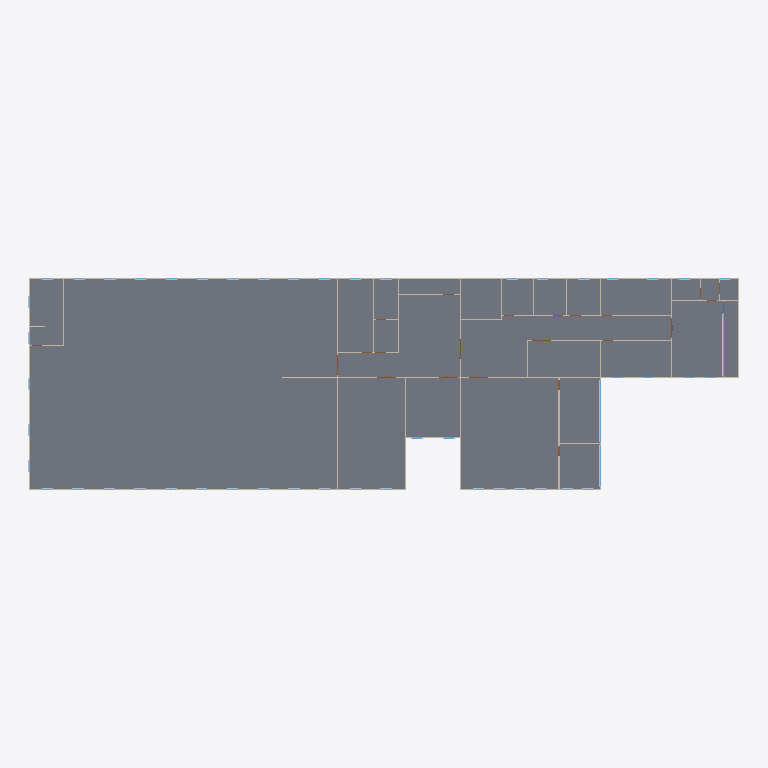
Plan cut of the same IFC building model at storey 'L2' (level 7.00 m, cut at 8.40 m), seen from above with north up, elements coloured by IFC class (only those large enough to see are counted): 33 walls (beige), 3 windows (light blue), 3 other elements (light grey), 1 slab (grey). Cut surfaces are drawn darker.
Extent 69.3 m × 20.7 m × 22.5 m (x, y, z). Storeys (5): L1 at 0.00 m; L2 at 7.00 m; L3 at 13.00 m; L4 at 17.00 m; L5 at 22.30 m. Elements (725): 454 IfcBuildingElementProxy, 115 IfcWindow, 90 IfcWall, 60 IfcDoor, 5 IfcSlab, 1 IfcBeam.

HEADER;
FILE_DESCRIPTION(('ViewDefinition [CoordinationView, QuantityTakeOffAddOnView]','RevitIdentifiers [ContentGUID: 8b272b1b-2d0d-45ee-92e0-40e388b827ac, VersionGUID: c18124eb-4bd1-43c1-9c54-79814119dd15, NumberOfSaves: 53]','CoordinateReference [CoordinateBase: Shared Coordinates, ProjectSite: Default Site]'),'2;1');
FILE_NAME('Final_WoosinTech.ifc','2026-03-26T08:29:45-08:00',(''),(''),'ODA SDAI 25.12','Autodesk Revit 26.2.0.20 (ENU) - IFC 26.2.0.20','');
FILE_SCHEMA(('IFC4X3'));
ENDSEC;
DATA;
#29=IFCPROJECT('2B9oiRBGr5xfBWGEDtHzXS',#18,'Project Number',$,$,'Project Name','Project Status',(#24),#133550);
#56=IFCSITE('2B9oiRBGr5xfBWGEDtHzXU',#18,'Default',$,$,#55,$,$,.ELEMENT.,(42,21,31,401672),(-71,-3,-24,-345703),0.0,$,$);
#34=IFCBUILDING('2B9oiRBGr5xfBWGEDtHzXT',#18,'Building Name',$,$,#32,$,'Building Name',.ELEMENT.,$,$,#33);
#37=IFCBUILDINGSTOREY('2JF4e6axWHqu3u0C1FZlmi',#18,'L1',$,'Level:8mm Head',#36,$,'L1',.ELEMENT.,0.0);
#41=IFCBUILDINGSTOREY('21NWFdPY1C4Ql4nee9F9MF',#18,'L2',$,'Level:8mm Head',#40,$,'L2',.ELEMENT.,7000.000000000001);
#45=IFCBUILDINGSTOREY('1vrNmiVxH3Zf0Lt_f6lsXA',#18,'L3',$,'Level:8mm Head',#44,$,'L3',.ELEMENT.,13000.0);
#49=IFCBUILDINGSTOREY('1vrNmiVxH3Zf0Lt_f6lsnr',#18,'L4',$,'Level:8mm Head',#48,$,'L4',.ELEMENT.,17000.0);
#53=IFCBUILDINGSTOREY('1vrNmiVxH3Zf0Lt_f6lsq4',#18,'L5',$,'Level:8mm Head',#52,$,'L5',.ELEMENT.,22300.000000000004);
#122277=IFCSLAB('0dpFQ$f213TRdEhy71KY5j',#18,'Floor:Concrete 150mm:1749614',$,'Floor:Concrete 150mm',#122252,#122276,'1749614',.FLOOR.);
#33741=IFCWALL('0FB0hIE7PC3gVNpdBQH$ej',#18,'Basic Wall:Exterior - Urethane Panel THK100 (0.5 + Ins + 0.8):1713247',$,'Basic Wall:Exterior - Urethane Panel THK100 (0.5 + Ins + 0.8)',#33729,#33733,'1713247',.NOTDEFINED.);
#33949=IFCWALL('0FB0hIE7PC3gVNpdBQH$eH',#18,'Basic Wall:Exterior - Urethane Panel THK100 (0.5 + Ins + 0.8):1713251',$,'Basic Wall:Exterior - Urethane Panel THK100 (0.5 + Ins + 0.8)',#33937,#33941,'1713251',.NOTDEFINED.);
#86816=IFCWALL('1vrNmiVxH3Zf0Lt_f6ltCs',#18,'Basic Wall:Exterior - Urethane Panel THK100 (0.5 + Ins + 0.8):1731351',$,'Basic Wall:Exterior - Urethane Panel THK100 (0.5 + Ins + 0.8)',#86804,#86808,'1731351',.NOTDEFINED.);
#86862=IFCWALL('1vrNmiVxH3Zf0Lt_f6ltKm',#18,'Basic Wall:Exterior - Urethane Panel THK100 (0.5 + Ins + 0.8):1731857',$,'Basic Wall:Exterior - Urethane Panel THK100 (0.5 + Ins + 0.8)',#86850,#86854,'1731857',.NOTDEFINED.);
#38259=IFCWALL('1vrNmiVxH3Zf0Lt_f6locL',#18,'Basic Wall:Exterior - Urethane Panel THK100 (0.5 + Ins + 0.8):1716660',$,'Basic Wall:Exterior - Urethane Panel THK100 (0.5 + Ins + 0.8)',#38247,#38251,'1716660',.NOTDEFINED.);
#38995=IFCWALL('1vrNmiVxH3Zf0Lt_f6lr8r',#18,'Basic Wall:Exterior - Urethane Panel THK100 (0.5 + Ins + 0.8):1722900',$,'Basic Wall:Exterior - Urethane Panel THK100 (0.5 + Ins + 0.8)',#38983,#38987,'1722900',.NOTDEFINED.);
#33995=IFCWALL('0FB0hIE7PC3gVNpdBQH$eM',#18,'Basic Wall:Exterior - Urethane Panel THK100 (0.5 + Ins + 0.8):1713252',$,'Basic Wall:Exterior - Urethane Panel THK100 (0.5 + Ins + 0.8)',#33983,#33987,'1713252',.NOTDEFINED.);
#33787=IFCWALL('0FB0hIE7PC3gVNpdBQH$eI',#18,'Basic Wall:Exterior - Urethane Panel THK100 (0.5 + Ins + 0.8):1713248',$,'Basic Wall:Exterior - Urethane Panel THK100 (0.5 + Ins + 0.8)',#33775,#33779,'1713248',.NOTDEFINED.);
#38627=IFCWALL('1vrNmiVxH3Zf0Lt_f6loCt',#18,'Basic Wall:Exterior - Urethane Panel THK100 (0.5 + Ins + 0.8):1719062',$,'Basic Wall:Exterior - Urethane Panel THK100 (0.5 + Ins + 0.8)',#38615,#38619,'1719062',.NOTDEFINED.);
#92174=IFCWALL('3sh$hbNXzDQPZdWYgWd7Rq',#18,'Basic Wall:Exterior - Urethane Panel THK100 (0.5 + Ins + 0.8):1738026',$,'Basic Wall:Exterior - Urethane Panel THK100 (0.5 + Ins + 0.8)',#92162,#92166,'1738026',.NOTDEFINED.);
#38903=IFCWALL('1vrNmiVxH3Zf0Lt_f6lr1T',#18,'Basic Wall:Exterior - Urethane Panel THK100 (0.5 + Ins + 0.8):1722492',$,'Basic Wall:Exterior - Urethane Panel THK100 (0.5 + Ins + 0.8)',#38891,#38895,'1722492',.NOTDEFINED.);
#39041=IFCWALL('1vrNmiVxH3Zf0Lt_f6lrDv',#18,'Basic Wall:Exterior - Urethane Panel THK100 (0.5 + Ins + 0.8):1723224',$,'Basic Wall:Exterior - Urethane Panel THK100 (0.5 + Ins + 0.8)',#39029,#39033,'1723224',.NOTDEFINED.);
#4284=IFCWALL('0Ib4MzjLjEY97eSsnoQ$ZN',#18,'Basic Wall:Exterior - Urethane Panel THK100 (0.5 + Ins + 0.8):1669837',$,'Basic Wall:Exterior - Urethane Panel THK100 (0.5 + Ins + 0.8)',#4272,#4276,'1669837',.NOTDEFINED.);
#38351=IFCWALL('1vrNmiVxH3Zf0Lt_f6loln',#18,'Basic Wall:Exterior - Urethane Panel THK100 (0.5 + Ins + 0.8):1717200',$,'Basic Wall:Exterior - Urethane Panel THK100 (0.5 + Ins + 0.8)',#38339,#38343,'1717200',.NOTDEFINED.);
#38397=IFCWALL('1vrNmiVxH3Zf0Lt_f6lood',#18,'Basic Wall:Exterior - Urethane Panel THK100 (0.5 + Ins + 0.8):1717382',$,'Basic Wall:Exterior - Urethane Panel THK100 (0.5 + Ins + 0.8)',#38385,#38389,'1717382',.NOTDEFINED.);
#4389=IFCWALL('0Ib4MzjLjEY97eSsnoQmPo',#18,'Basic Wall:Exterior - Urethane Panel THK100 (0.5 + Ins + 0.8):1672296',$,'Basic Wall:Exterior - Urethane Panel THK100 (0.5 + Ins + 0.8)',#4377,#4381,'1672296',.NOTDEFINED.);
#38213=IFCWALL('1vrNmiVxH3Zf0Lt_f6lpU$',#18,'Basic Wall:Exterior - Urethane Panel THK100 (0.5 + Ins + 0.8):1716126',$,'Basic Wall:Exterior - Urethane Panel THK100 (0.5 + Ins + 0.8)',#38201,#38205,'1716126',.NOTDEFINED.);
#122709=IFCWINDOW('29XUTLPWbFlRP_BXB9Amrg',#18,'M_Window-Fixed:6000 2950:1751944',$,'M_Window-Fixed:6000 2950',#131864,#122705,'1751944',2949.9999999999923,5999.999999999998,.WINDOW.,.NOTDEFINED.,$);
#122826=IFCBUILDINGELEMENTPROXY('29XUTLPWbFlRP_BXB9Amrl',#18,'M_Trim-Window-Interior-Flat:Picture Frame:1751949',$,'M_Trim-Window-Interior-Flat:Picture Frame',#122825,#122819,'1751949',.NOTDEFINED.);
#123211=IFCWINDOW('01Io4YSaL04vLx1MBj37QN',#18,'M_Window-Fixed:6000*5700 4:1752964',$,'M_Window-Fixed:6000*5700 4',#131742,#123207,'1752964',5699.999999999994,5999.999999999998,.WINDOW.,.NOTDEFINED.,$);
#123464=IFCBUILDINGELEMENTPROXY('01Io4YSaL04vLx1MBj37QQ',#18,'M_Trim-Window-Interior-Flat:Picture Frame:1752969',$,'M_Trim-Window-Interior-Flat:Picture Frame',#123463,#123457,'1752969',.NOTDEFINED.);
#4165=IFCWALL('0Ib4MzjLjEY97eSsnoQ$jb',#18,'Basic Wall:Exterior - Urethane Panel THK100 (0.5 + Ins + 0.8):1669503',$,'Basic Wall:Exterior - Urethane Panel THK100 (0.5 + Ins + 0.8)',#4150,#4154,'1669503',.NOTDEFINED.);
#38811=IFCWALL('1vrNmiVxH3Zf0Lt_f6lrvy',#18,'Basic Wall:Exterior - Urethane Panel THK100 (0.5 + Ins + 0.8):1721949',$,'Basic Wall:Exterior - Urethane Panel THK100 (0.5 + Ins + 0.8)',#38799,#38803,'1721949',.NOTDEFINED.);
#39179=IFCWALL('1vrNmiVxH3Zf0Lt_f6lqbi',#18,'Basic Wall:Exterior - Urethane Panel THK100 (0.5 + Ins + 0.8):1724749',$,'Basic Wall:Exterior - Urethane Panel THK100 (0.5 + Ins + 0.8)',#39167,#39171,'1724749',.NOTDEFINED.);
#33903=IFCWALL('0FB0hIE7PC3gVNpdBQH$eG',#18,'Basic Wall:Exterior - Urethane Panel THK100 (0.5 + Ins + 0.8):1713250',$,'Basic Wall:Exterior - Urethane Panel THK100 (0.5 + Ins + 0.8)',#33891,#33895,'1713250',.NOTDEFINED.);
#38857=IFCWALL('1vrNmiVxH3Zf0Lt_f6lrzV',#18,'Basic Wall:Exterior - Urethane Panel THK100 (0.5 + Ins + 0.8):1722238',$,'Basic Wall:Exterior - Urethane Panel THK100 (0.5 + Ins + 0.8)',#38845,#38849,'1722238',.NOTDEFINED.);
#38489=IFCWALL('1vrNmiVxH3Zf0Lt_f6lowt',#18,'Basic Wall:Exterior - Urethane Panel THK100 (0.5 + Ins + 0.8):1717910',$,'Basic Wall:Exterior - Urethane Panel THK100 (0.5 + Ins + 0.8)',#38477,#38481,'1717910',.NOTDEFINED.);
#124000=IFCBUILDINGELEMENTPROXY('01Io4YSaL04vLx1MBj30W7',#18,'M_Trim-Window-Interior-Flat:Picture Frame:1753364',$,'M_Trim-Window-Interior-Flat:Picture Frame',#123999,#123993,'1753364',.NOTDEFINED.);
#38535=IFCWALL('1vrNmiVxH3Zf0Lt_f6lo$g',#18,'Basic Wall:Exterior - Urethane Panel THK100 (0.5 + Ins + 0.8):1718219',$,'Basic Wall:Exterior - Urethane Panel THK100 (0.5 + Ins + 0.8)',#38523,#38527,'1718219',.NOTDEFINED.);
#123748=IFCWINDOW('01Io4YSaL04vLx1MBj30WS',#18,'M_Window-Fixed:4000*5700 3:1753359',$,'M_Window-Fixed:4000*5700 3',#131762,#123744,'1753359',5699.999999999994,3999.999999999997,.WINDOW.,.NOTDEFINED.,$);
#38305=IFCWALL('1vrNmiVxH3Zf0Lt_f6logC',#18,'Basic Wall:Exterior - Urethane Panel THK100 (0.5 + Ins + 0.8):1716909',$,'Basic Wall:Exterior - Urethane Panel THK100 (0.5 + Ins + 0.8)',#38293,#38297,'1716909',.NOTDEFINED.);
#38581=IFCWALL('1vrNmiVxH3Zf0Lt_f6lo3w',#18,'Basic Wall:Exterior - Urethane Panel THK100 (0.5 + Ins + 0.8):1718491',$,'Basic Wall:Exterior - Urethane Panel THK100 (0.5 + Ins + 0.8)',#38569,#38573,'1718491',.NOTDEFINED.);
#40046=IFCWALL('1vrNmiVxH3Zf0Lt_f6lqt4',#18,'Basic Wall:Exterior - Urethane Panel THK100 (0.5 + Ins + 0.8):1725925',$,'Basic Wall:Exterior - Urethane Panel THK100 (0.5 + Ins + 0.8)',#40034,#40038,'1725925',.NOTDEFINED.);
#92128=IFCWALL('3sh$hbNXzDQPZdWYgWd7TQ',#18,'Basic Wall:Exterior - Urethane Panel THK100 (0.5 + Ins + 0.8):1737860',$,'Basic Wall:Exterior - Urethane Panel THK100 (0.5 + Ins + 0.8)',#92116,#92120,'1737860',.NOTDEFINED.);
#38673=IFCWALL('1vrNmiVxH3Zf0Lt_f6loKU',#18,'Basic Wall:Exterior - Urethane Panel THK100 (0.5 + Ins + 0.8):1719615',$,'Basic Wall:Exterior - Urethane Panel THK100 (0.5 + Ins + 0.8)',#38661,#38665,'1719615',.NOTDEFINED.);
#38719=IFCWALL('1vrNmiVxH3Zf0Lt_f6loPL',#18,'Basic Wall:Exterior - Urethane Panel THK100 (0.5 + Ins + 0.8):1719924',$,'Basic Wall:Exterior - Urethane Panel THK100 (0.5 + Ins + 0.8)',#38707,#38711,'1719924',.NOTDEFINED.);
#38765=IFCWALL('1vrNmiVxH3Zf0Lt_f6lrcS',#18,'Basic Wall:Exterior - Urethane Panel THK100 (0.5 + Ins + 0.8):1720765',$,'Basic Wall:Exterior - Urethane Panel THK100 (0.5 + Ins + 0.8)',#38753,#38757,'1720765',.NOTDEFINED.);
#39087=IFCWALL('1vrNmiVxH3Zf0Lt_f6lrGt',#18,'Basic Wall:Exterior - Urethane Panel THK100 (0.5 + Ins + 0.8):1723414',$,'Basic Wall:Exterior - Urethane Panel THK100 (0.5 + Ins + 0.8)',#39075,#39079,'1723414',.NOTDEFINED.);
#33857=IFCWALL('0FB0hIE7PC3gVNpdBQH$eJ',#18,'Basic Wall:Exterior - Urethane Panel THK100 (0.5 + Ins + 0.8):1713249',$,'Basic Wall:Exterior - Urethane Panel THK100 (0.5 + Ins + 0.8)',#33845,#33849,'1713249',.NOTDEFINED.);
ENDSEC;
